6-way image classification set "OneboardShapeDataset" from GitHub (timonharz/OneboardShapeDataset); label vocabulary: ellipse, line, parallelogram, pentagon, rectangle, trapezoid.

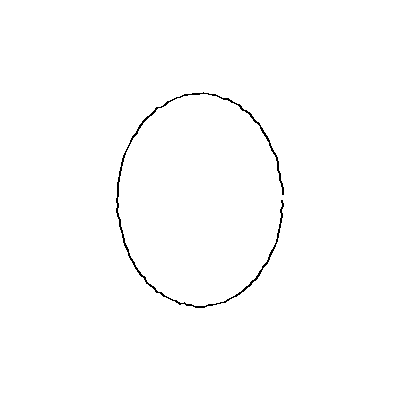
Label: ellipse

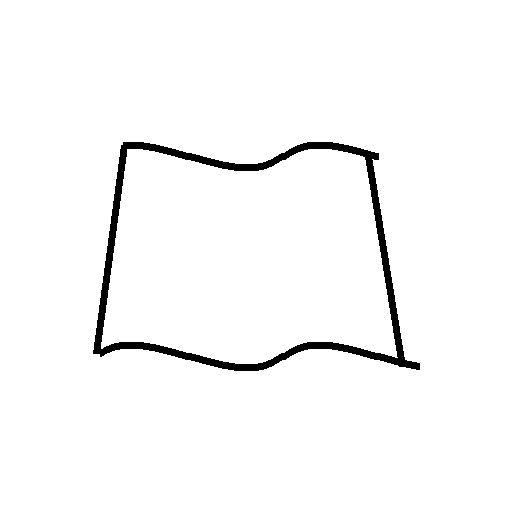
Label: trapezoid

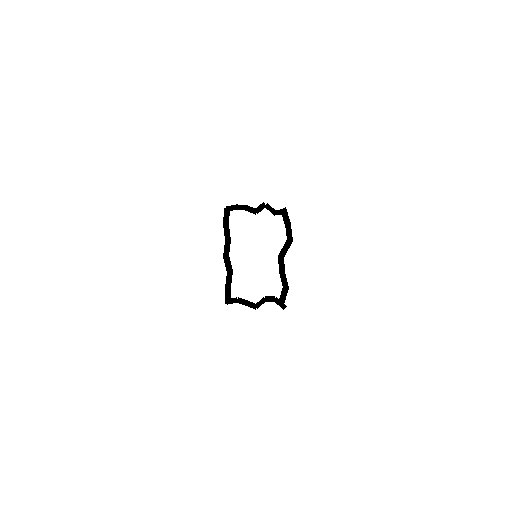
Label: rectangle

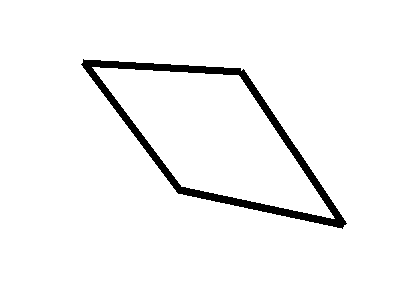
Label: parallelogram

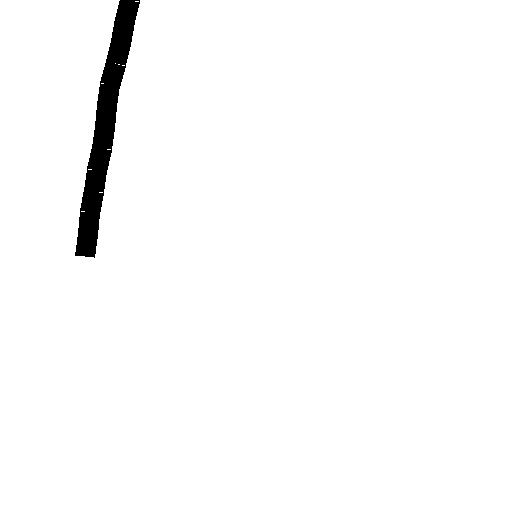
Label: line

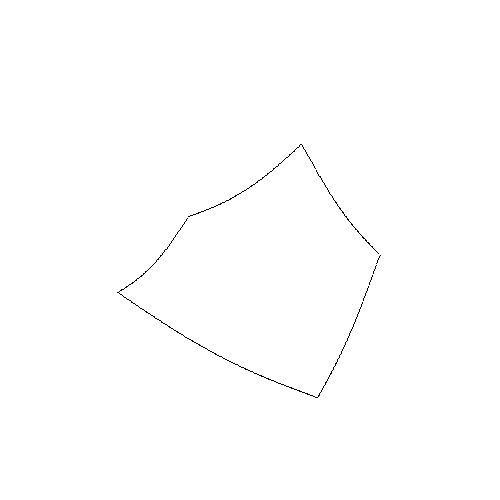
Label: pentagon
